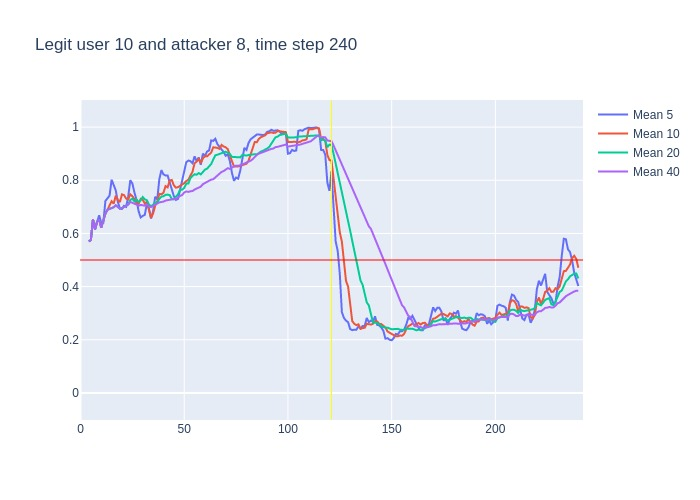

Source data for this figure (header and first rows):
, time, confidence, avg_5_conf, avg_10_conf, avg_20_conf, avg_40_conf, real_user, predicted, user_count
0, 3, 0.57, , , , , 10, 10, 16
1, 4, 0.58, 0.57, 0.57, 0.57, 0.57, 10, 10, 16
2, 5, 0.81, 0.575, 0.575, 0.575, 0.575, 10, 10, 16
3, 6, 0.5, 0.6533, 0.6533, 0.6533, 0.6533, 10, 10, 16
4, 7, 0.76, 0.615, 0.615, 0.615, 0.615, 10, 10, 16
5, 8, 0.69, 0.644, 0.644, 0.644, 0.644, 10, 10, 16
6, 9, 0.44, 0.668, 0.6517, 0.6517, 0.6517, 10, 10, 16
7, 10, 0.81, 0.64, 0.6214, 0.6214, 0.6214, 10, 10, 16
8, 11, 0.91, 0.64, 0.645, 0.645, 0.645, 10, 10, 16
9, 12, 0.82, 0.722, 0.6744, 0.6744, 0.6744, 10, 10, 16
10, 13, 0.73, 0.734, 0.689, 0.689, 0.689, 10, 10, 16
11, 14, 0.74, 0.742, 0.705, 0.6927, 0.6927, 10, 10, 16
12, 15, 0.72, 0.802, 0.721, 0.6967, 0.6967, 10, 10, 16
13, 16, 0.8, 0.784, 0.712, 0.6985, 0.6985, 10, 10, 16
14, 17, 0.6, 0.762, 0.742, 0.7057, 0.7057, 10, 10, 16
15, 18, 0.61, 0.718, 0.726, 0.6987, 0.6987, 10, 10, 16
16, 19, 0.73, 0.694, 0.718, 0.6931, 0.6931, 10, 10, 16
17, 20, 0.78, 0.692, 0.747, 0.6953, 0.6953, 10, 10, 16
18, 21, 0.78, 0.704, 0.744, 0.7, 0.7, 10, 10, 16
19, 22, 0.79, 0.7, 0.731, 0.7042, 0.7042, 10, 10, 16
20, 23, 0.92, 0.738, 0.728, 0.7085, 0.7085, 10, 10, 16
21, 24, 0.67, 0.8, 0.747, 0.726, 0.7186, 10, 10, 16
22, 25, 0.61, 0.788, 0.74, 0.7305, 0.7164, 10, 10, 16
23, 26, 0.64, 0.754, 0.729, 0.7205, 0.7117, 10, 10, 16
24, 27, 0.58, 0.726, 0.713, 0.7275, 0.7087, 10, 10, 16
25, 28, 0.8, 0.684, 0.711, 0.7185, 0.7036, 10, 10, 16
26, 29, 0.7, 0.66, 0.73, 0.724, 0.7073, 10, 10, 16
27, 30, 0.63, 0.666, 0.727, 0.737, 0.707, 10, 10, 16
28, 31, 0.85, 0.67, 0.712, 0.728, 0.7043, 10, 10, 16
29, 32, 0.49, 0.712, 0.719, 0.725, 0.7093, 10, 10, 16
30, 33, 0.61, 0.694, 0.689, 0.7085, 0.702, 10, 10, 16
31, 34, 0.84, 0.656, 0.658, 0.7025, 0.699, 10, 10, 16
32, 35, 0.9, 0.684, 0.675, 0.7075, 0.7034, 10, 10, 16
33, 36, 0.8, 0.738, 0.704, 0.7165, 0.7094, 10, 10, 16
34, 37, 0.87, 0.728, 0.72, 0.7165, 0.7121, 10, 10, 16
35, 38, 0.78, 0.804, 0.749, 0.73, 0.7166, 10, 10, 16
36, 39, 0.76, 0.838, 0.747, 0.7385, 0.7183, 10, 10, 16
37, 40, 0.88, 0.822, 0.753, 0.74, 0.7195, 10, 10, 16
38, 41, 0.8, 0.818, 0.778, 0.745, 0.7237, 10, 10, 16
39, 42, 0.75, 0.818, 0.773, 0.746, 0.7256, 10, 10, 16
40, 43, 0.63, 0.794, 0.799, 0.744, 0.7263, 10, 10, 16
41, 44, 0.64, 0.764, 0.801, 0.7295, 0.7278, 10, 10, 16
42, 45, 0.81, 0.74, 0.781, 0.728, 0.7293, 10, 10, 16
43, 46, 0.82, 0.726, 0.772, 0.738, 0.7293, 10, 10, 16
44, 47, 0.92, 0.73, 0.774, 0.747, 0.7373, 10, 10, 16
45, 48, 0.81, 0.764, 0.779, 0.764, 0.7412, 10, 10, 16
46, 49, 0.83, 0.8, 0.782, 0.7645, 0.7442, 10, 10, 16
47, 50, 0.96, 0.838, 0.789, 0.771, 0.754, 10, 10, 16
48, 51, 0.85, 0.868, 0.797, 0.7875, 0.7578, 10, 10, 16
49, 52, 0.91, 0.874, 0.802, 0.7875, 0.7562, 10, 10, 16
50, 53, 0.77, 0.872, 0.818, 0.8085, 0.7585, 10, 10, 16
51, 54, 0.96, 0.864, 0.832, 0.8165, 0.7595, 10, 10, 16
52, 55, 0.87, 0.89, 0.864, 0.8225, 0.765, 10, 10, 16
53, 56, 0.92, 0.872, 0.87, 0.821, 0.7688, 10, 10, 16
54, 57, 0.77, 0.886, 0.88, 0.827, 0.7718, 10, 10, 16
55, 58, 0.98, 0.858, 0.865, 0.822, 0.776, 10, 10, 16
56, 59, 0.92, 0.9, 0.882, 0.832, 0.7853, 10, 10, 16
57, 60, 0.95, 0.892, 0.891, 0.84, 0.79, 10, 10, 16
58, 61, 0.94, 0.908, 0.89, 0.8435, 0.7943, 10, 10, 16
59, 62, 0.96, 0.912, 0.899, 0.8505, 0.7983, 10, 10, 16
... 178 more rows
